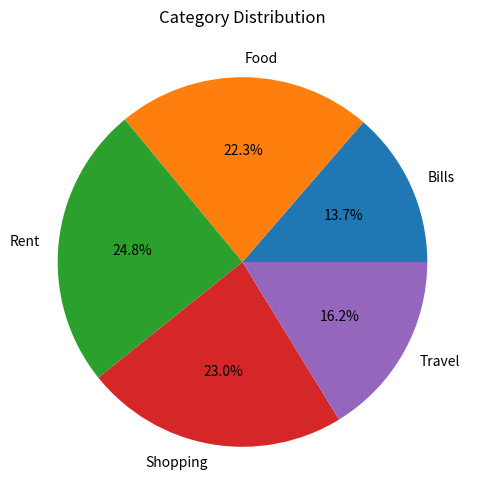
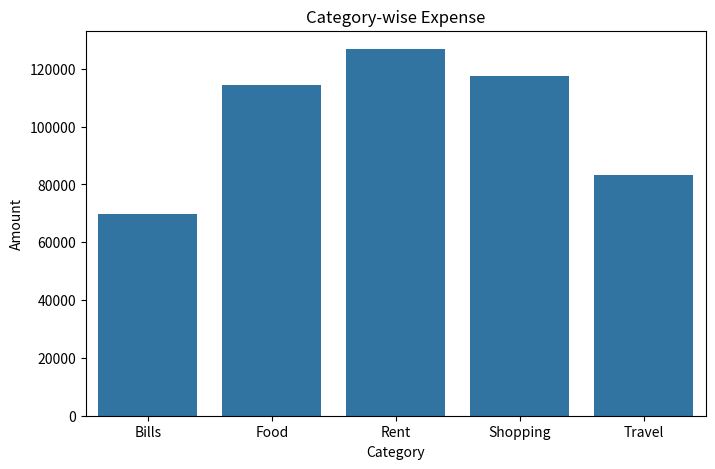
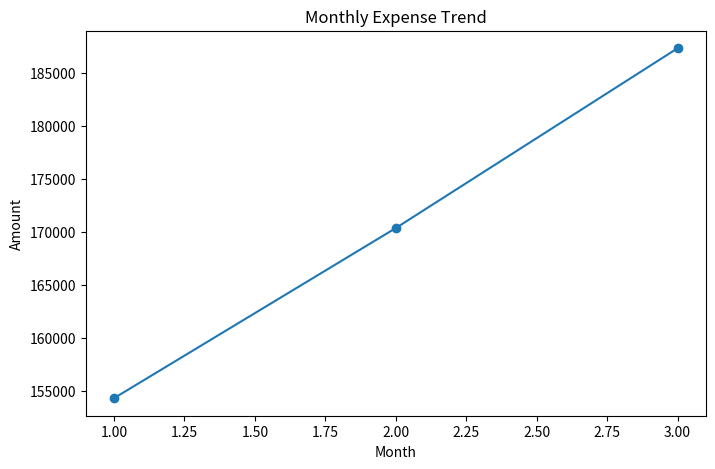

Recreate these plots in Python, in order.
# =========================================
# Expense Tracker App using Data Science
# =========================================
import os

# Always create required folders first
def create_folders():
    folders = ["data", "images", "outputs"]
    for folder in folders:
        os.makedirs(folder, exist_ok=True)

create_folders()
import os
import pandas as pd
import numpy as np
import matplotlib.pyplot as plt
import seaborn as sns

# -----------------------------
# 0. Create Required Folders
# -----------------------------
def create_folders():
    folders = ["data", "images", "outputs"]
    for folder in folders:
        os.makedirs(folder, exist_ok=True)

create_folders()

# -----------------------------
# 1. Generate Synthetic Data
# -----------------------------
np.random.seed(42)

dates = pd.date_range(start="2024-01-01", end="2024-03-31")
categories = ["Food", "Travel", "Rent", "Shopping", "Bills"]
payment_modes = ["Cash", "UPI", "Card"]

data = {
    "Date": np.random.choice(dates, 200),
    "Category": np.random.choice(categories, 200),
    "Amount": np.random.randint(100, 5000, 200),
    "Payment_Mode": np.random.choice(payment_modes, 200)
}

df = pd.DataFrame(data)

# Save dataset
df.to_csv("data/expenses.csv", index=False)
print("✅ Dataset saved in data/expenses.csv")

# -----------------------------
# 2. Data Cleaning
# -----------------------------
df["Date"] = pd.to_datetime(df["Date"])
df.dropna(inplace=True)

# -----------------------------
# 3. Feature Engineering
# -----------------------------
df["Month"] = df["Date"].dt.month
df["Day"] = df["Date"].dt.day_name()

# -----------------------------
# 4. Analysis
# -----------------------------
total_expense = df["Amount"].sum()
category_expense = df.groupby("Category")["Amount"].sum()
monthly_expense = df.groupby("Month")["Amount"].sum()

print("\n💰 Total Expense:", total_expense)
print("\n📊 Category-wise Expense:\n", category_expense)

# -----------------------------
# 5. Visualization
# -----------------------------

# Pie Chart
plt.figure(figsize=(6,6))
category_expense.plot(kind='pie', autopct='%1.1f%%')
plt.title("Category Distribution")
plt.ylabel("")
plt.savefig("images/pie_chart.png")
plt.close()

# Bar Chart
plt.figure(figsize=(8,5))
sns.barplot(x=category_expense.index, y=category_expense.values)
plt.title("Category-wise Expense")
plt.xlabel("Category")
plt.ylabel("Amount")
plt.savefig("images/bar_chart.png")
plt.close()

# Line Chart
plt.figure(figsize=(8,5))
monthly_expense.plot(marker='o')
plt.title("Monthly Expense Trend")
plt.xlabel("Month")
plt.ylabel("Amount")
plt.savefig("images/line_chart.png")
plt.close()

print("\n📸 Charts saved in images/ folder")

# -----------------------------
# 6. Insights
# -----------------------------
percentage = (category_expense / total_expense) * 100
top_category = category_expense.idxmax()

print("\n📈 Percentage Contribution:\n", percentage.round(2))
print(f"\n🔥 Highest spending category: {top_category}")

# -----------------------------
# 7. Business Insights
# -----------------------------
print("\n🧠 Business Insights:")

for category, value in percentage.items():
    print(f"- {category}: {value:.2f}% of total expenses")

# Overspending Detection
if total_expense > 500000:
    print("\n⚠️ Overspending Alert! Consider reducing expenses.")
else:
    print("\n✅ Spending is under control.")

# -----------------------------
# 8. Save Summary Report
# -----------------------------
report = pd.DataFrame({
    "Category": category_expense.index,
    "Total Amount": category_expense.values,
    "Percentage": percentage.values
})

report.to_csv("outputs/expense_summary.csv", index=False)
print("\n📁 Summary report saved in outputs/expense_summary.csv")

# =========================================
# END OF PROJECT
# =========================================
